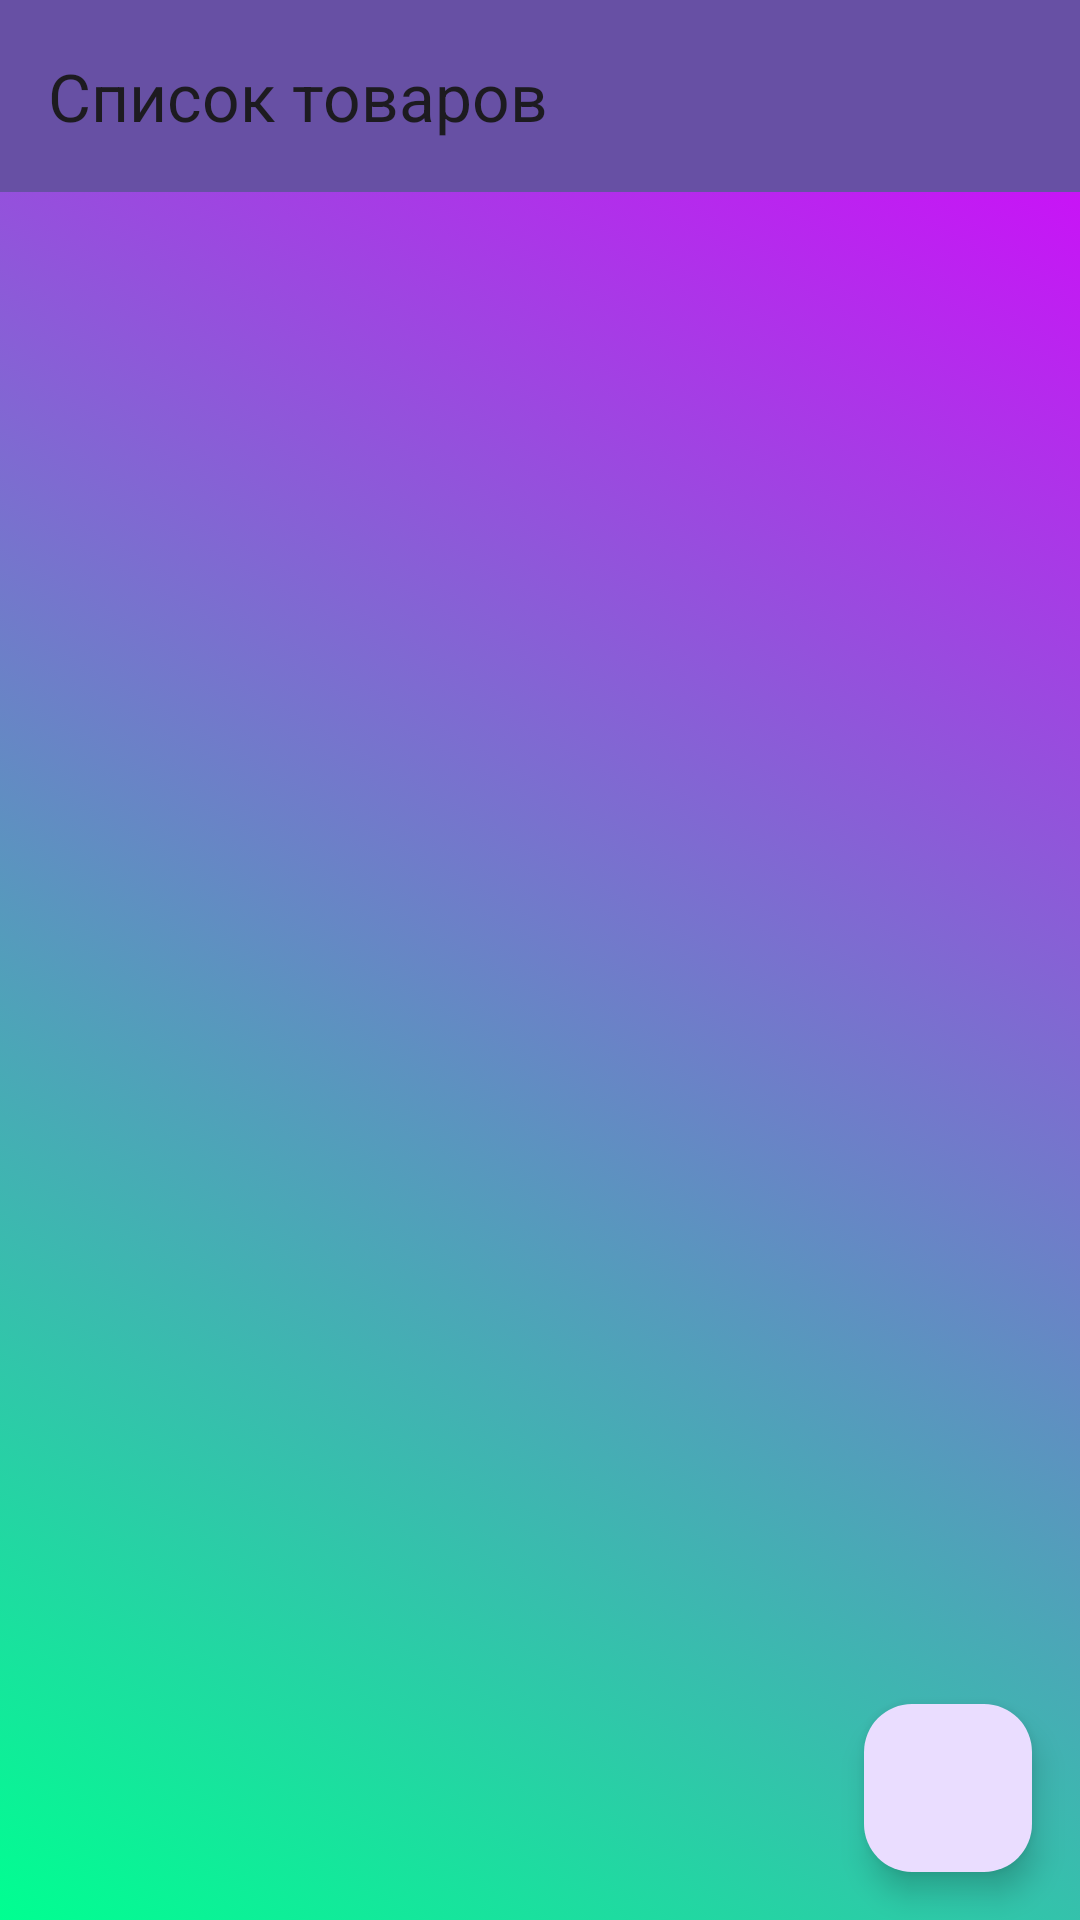

Android layout source for this screen:
<!-- AndroidManifest.xml: application theme Theme.AndroidLessons -->
<!-- res/layout/activity_product_list.xml -->
<?xml version="1.0" encoding="utf-8"?>
<RelativeLayout xmlns:android="http://schemas.android.com/apk/res/android"
    xmlns:tools="http://schemas.android.com/tools"
    xmlns:app="http://schemas.android.com/apk/res-auto"
    android:layout_width="match_parent"
    android:layout_height="match_parent"
    android:background="@drawable/gradient_list"
    android:id="@+id/productListLayout"
    tools:context=".ProductListActivity">

    <androidx.appcompat.widget.Toolbar
        android:id="@+id/toolbarPL"
        app:title="Cписок товаров"
        android:layout_width="match_parent"
        android:layout_height="wrap_content"
        android:background="?attr/colorPrimary"/>

    <androidx.recyclerview.widget.RecyclerView
        android:id="@+id/recyclerView"
        android:layout_width="match_parent"
        android:layout_height="match_parent"
        android:layout_below="@id/toolbarPL"
        tools:listitem="@layout/item_product" />

    <com.google.android.material.floatingactionbutton.FloatingActionButton
        android:id="@+id/fab"
        android:layout_width="wrap_content"
        android:layout_height="wrap_content"
        android:layout_alignParentEnd="true"
        android:layout_alignParentBottom="true"
        android:layout_margin="16dp"
        android:clickable="true"
        android:focusable="true"
        android:src="@drawable/ic_cart" />
</RelativeLayout>
<!-- res/layout/item_product.xml (included above) -->
<LinearLayout xmlns:android="http://schemas.android.com/apk/res/android"
    android:layout_width="match_parent"
    android:layout_height="wrap_content"
    android:orientation="horizontal"
    android:padding="16dp">

    <ImageView
        android:id="@+id/productImage"
        android:layout_width="64dp"
        android:layout_height="64dp"
        android:layout_marginEnd="16dp"
        android:src="@drawable/product_image" />

    <LinearLayout
        android:layout_width="0dp"
        android:layout_height="wrap_content"
        android:layout_weight="1"
        android:orientation="vertical">

        <TextView
            android:id="@+id/productName"
            android:layout_width="wrap_content"
            android:layout_height="wrap_content"
            android:textSize="16sp"
            android:text="Название продукта"
            android:textStyle="bold" />

        <TextView
            android:id="@+id/productPrice"
            android:layout_width="wrap_content"
            android:layout_height="wrap_content"
            android:text="Цена продукта"
            android:layout_marginTop="16dp"
            android:textSize="14sp"
            android:textColor="@android:color/darker_gray" />
    </LinearLayout>
</LinearLayout>
<!-- resources referenced by this layout -->
<resources>
  <!-- drawable gradient_list (drawable) -->
  <?xml version="1.0" encoding="utf-8"?>
  <animation-list xmlns:android="http://schemas.android.com/apk/res/android">
  
      <item
          android:drawable="@drawable/gradient_first"
          android:duration="1500"/>
      <item
          android:drawable="@drawable/gradient_second"
          android:duration="1500"/>
      <item
          android:drawable="@drawable/gradient_third"
          android:duration="1500"/>
  </animation-list>
  <!-- drawable product_image (drawable) -->
  <vector xmlns:android="http://schemas.android.com/apk/res/android" android:height="24dp" android:tint="#545454" android:viewportHeight="24" android:viewportWidth="24" android:width="24dp">
        
      <path android:fillColor="@android:color/white" android:pathData="M20,3H9v2.4l1.81,1.45C10.93,6.94 11,7.09 11,7.24v4.26c0,0.28 -0.22,0.5 -0.5,0.5h-4C6.22,12 6,11.78 6,11.5V7.24c0,-0.15 0.07,-0.3 0.19,-0.39L8,5.4V3H4v10c0,2.21 1.79,4 4,4h6c2.21,0 4,-1.79 4,-4v-3h2c1.11,0 2,-0.9 2,-2V5C22,3.89 21.11,3 20,3zM20,8h-2V5h2V8z"/>
        
      <path android:fillColor="@android:color/white" android:pathData="M4,19h16v2h-16z"/>
      
  </vector>
  <style name="Theme.AndroidLessons" parent="Base.Theme.AndroidLessons" />
  <!-- drawable gradient_first (drawable) -->
  <?xml version="1.0" encoding="utf-8"?>
  <shape xmlns:android="http://schemas.android.com/apk/res/android">
      <gradient
          android:angle="45"
          android:endColor="#D900FF"
          android:startColor="#00FF91"/>
  </shape>
  <!-- drawable gradient_second (drawable) -->
  <?xml version="1.0" encoding="utf-8"?>
  <shape xmlns:android="http://schemas.android.com/apk/res/android">
      <gradient
          android:angle="135"
          android:endColor="#00FF91"
          android:startColor="#D900FF" />
  </shape>
  <!-- drawable gradient_third (drawable) -->
  <?xml version="1.0" encoding="utf-8"?>
  <shape xmlns:android="http://schemas.android.com/apk/res/android">
      <gradient
          android:angle="235"
          android:startColor="#00FF91"
          android:endColor="#FF5733"/>
  </shape>
  <style name="Base.Theme.AndroidLessons" parent="Theme.Material3.DayNight.NoActionBar">
          
          
      </style>
</resources>
